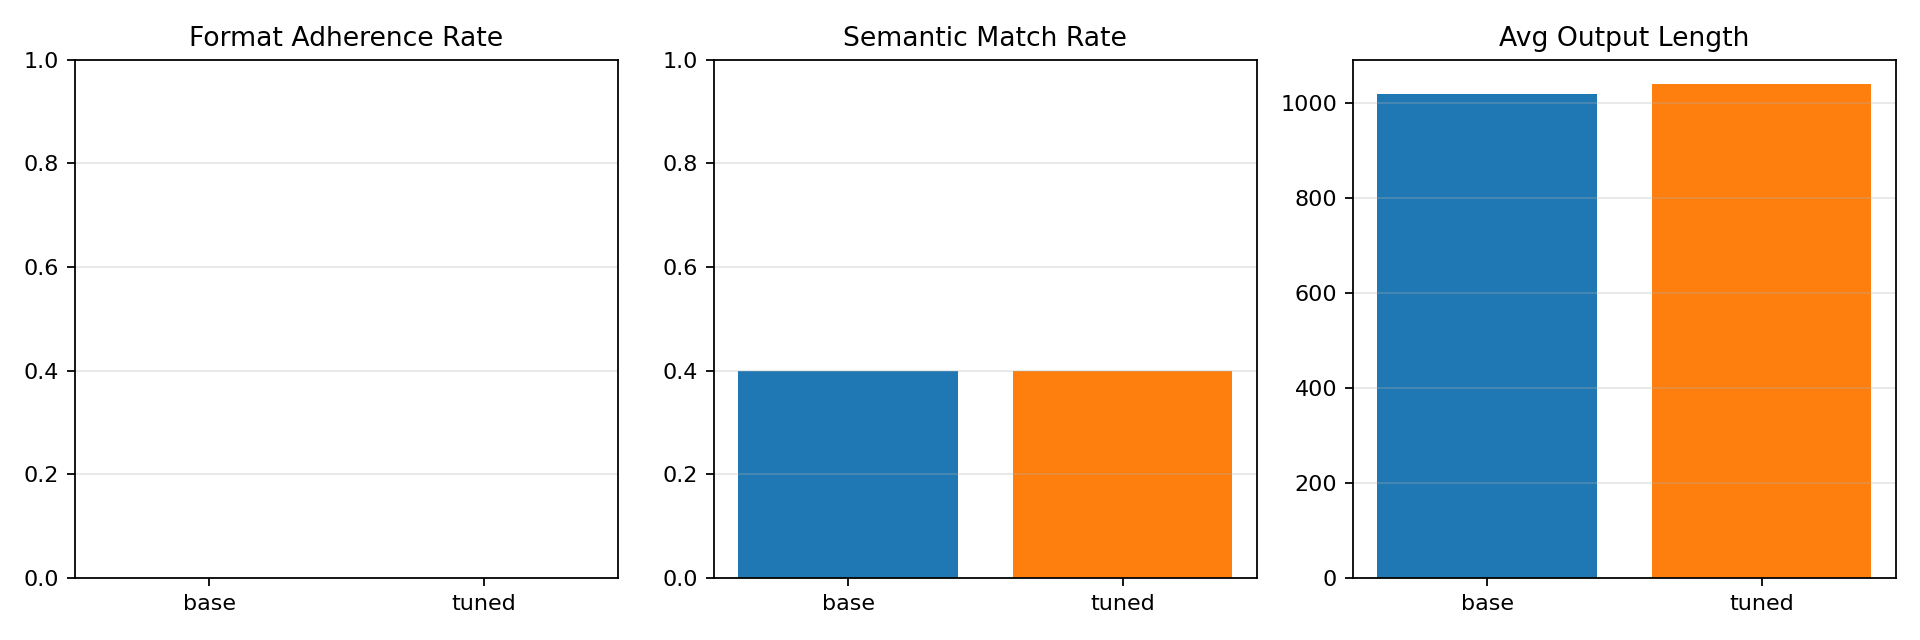

The table this chart was drawn from, first rows:
label, format_rate, semantic_rate, avg_similarity, avg_token_overlap, avg_output_length, total, max_new_tokens
base, 0.0, 0.4, 0.4524, 0.4524, 1020, 10, 256
tuned, 0.0, 0.4, 0.4504, 0.4504, 1040, 10, 256
